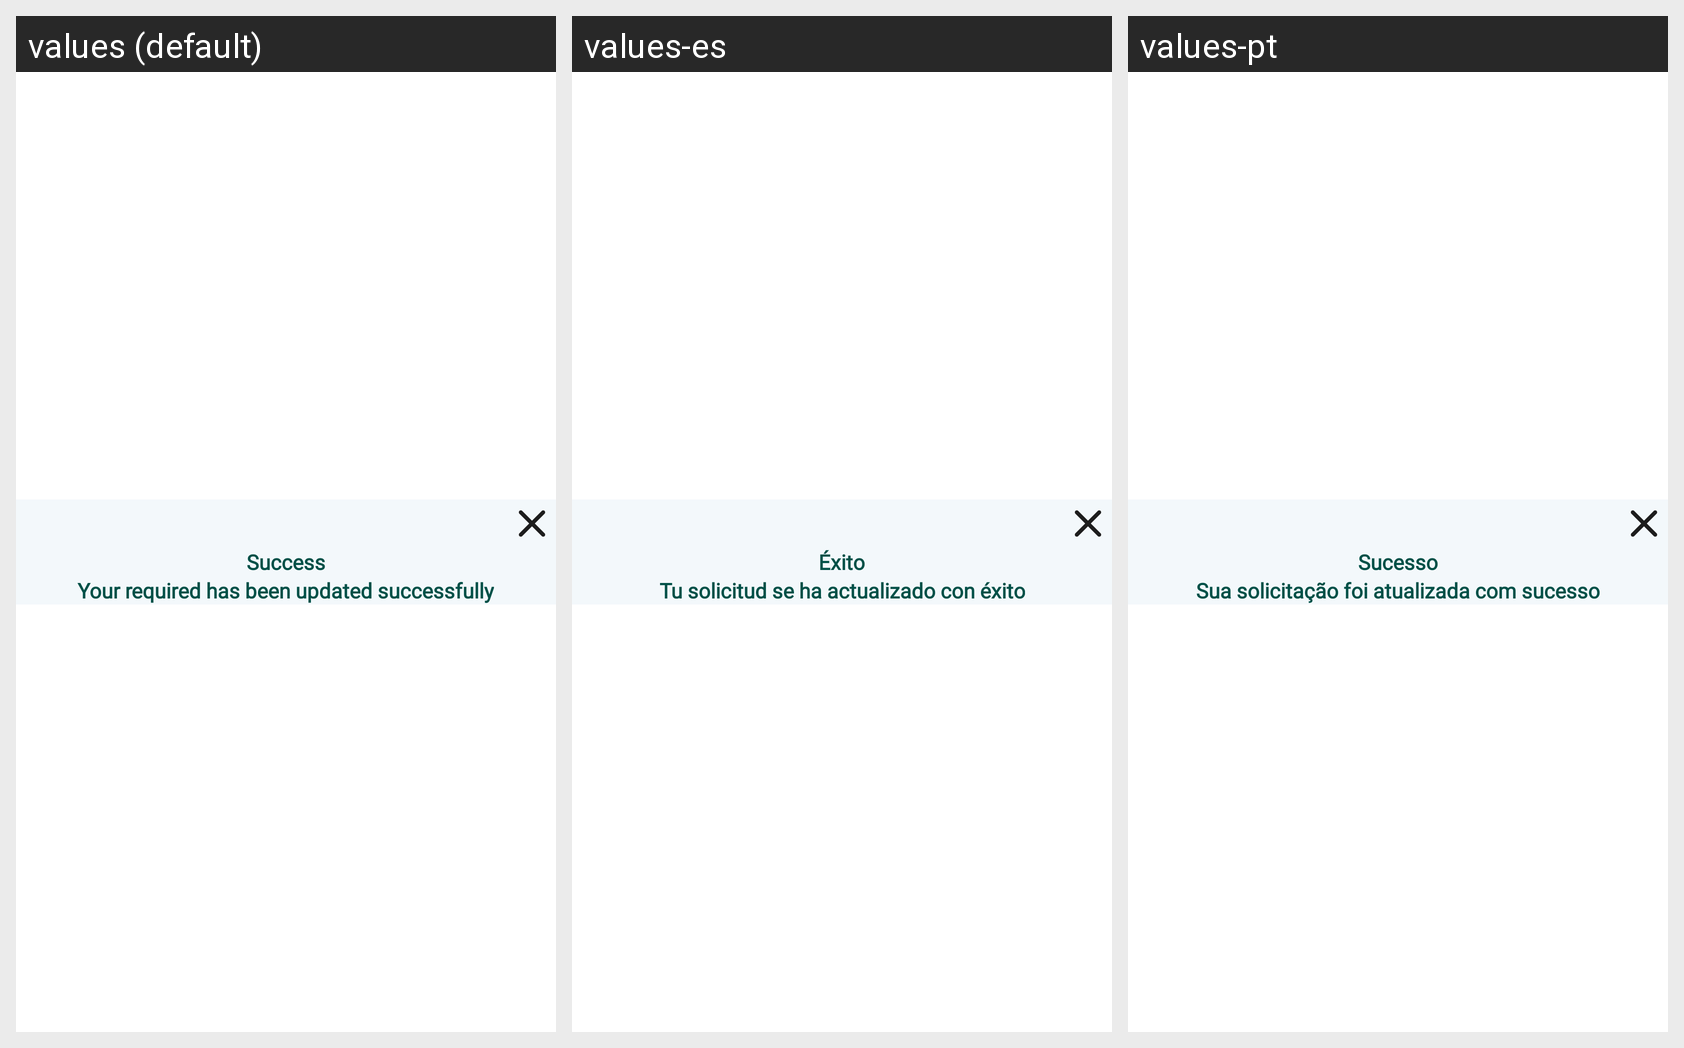

Locale-by-locale string values for the Android screen shown in this grid:
Android screen res/layout/dialog_success.xml rendered under 3 locales, left to right: values (default), values-es, values-pt. Device: Nexus 5 (rendered at 1080×1920; each locale shown at half size, 540×960, under a caption strip naming it); theme AppTheme.
Other locales in the repository, not shown: values-fr, values-hi, values-vi.
Strings drawn on this screen, with the default value and each locale's value (text and hints the layout hard-codes, and strings that could not be matched under every locale, appear in the picture but are not listed):

txt_success
  values: Success
  values-es: Éxito
  values-pt: Sucesso

txt_your_require_has_been_update_successfully
  values: Your required has been updated successfully
  values-es: Tu solicitud se ha actualizado con éxito
  values-pt: Sua solicitação foi atualizada com sucesso
